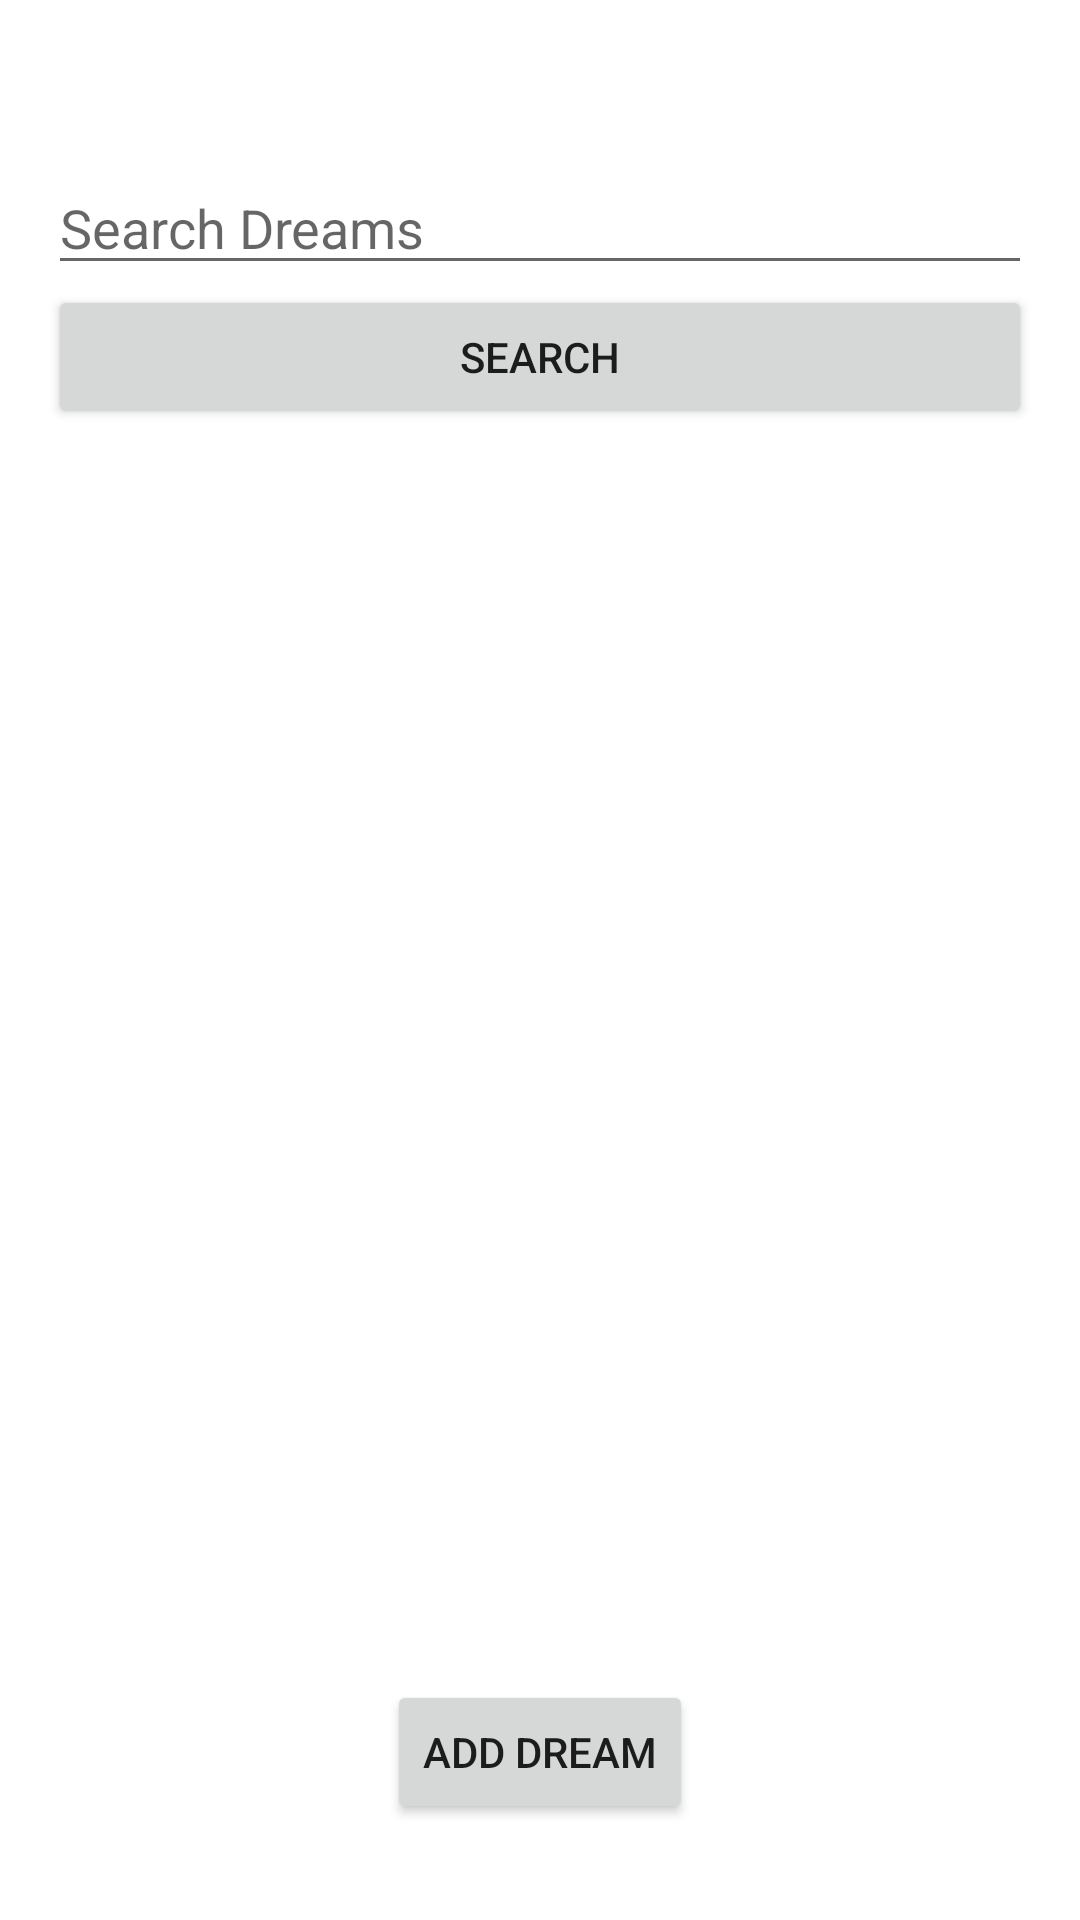

Reconstruct the res/layout file that produces this screen, plus the resources it refers to.
<!-- AndroidManifest.xml: application theme Theme.CIS_470_Term_Project -->
<!-- res/layout/activity_dream_list.xml -->
<?xml version="1.0" encoding="utf-8"?>
<LinearLayout xmlns:android="http://schemas.android.com/apk/res/android"
    android:layout_width="match_parent"
    android:layout_height="match_parent"
    android:orientation="vertical"
    android:padding="16dp">

    <TextView
        android:id="@+id/welcome_message"
        android:layout_width="wrap_content"
        android:layout_height="wrap_content"
        android:textSize="16sp"
        android:textColor="@android:color/holo_purple"
        android:layout_gravity="center_horizontal"
        android:layout_marginBottom="16dp" />

    <EditText
        android:id="@+id/search_input"
        android:layout_width="match_parent"
        android:layout_height="wrap_content"
        android:hint="Search Dreams"
        android:inputType="text" />

    <Button
        android:id="@+id/search_button"
        android:layout_width="match_parent"
        android:layout_height="wrap_content"
        android:text="Search"
        android:layout_marginBottom="16dp" />

    <ListView
        android:id="@+id/dream_list_view"
        android:layout_width="match_parent"
        android:layout_height="0dp"
        android:layout_weight="1" />

    <Button
        android:id="@+id/add_dream_button"
        android:layout_width="wrap_content"
        android:layout_height="wrap_content"
        android:text="Add Dream"
        android:layout_gravity="center_horizontal"
        android:layout_marginBottom="16dp" />
</LinearLayout>
<!-- resources referenced by this layout -->
<resources>
  <style name="Theme.CIS_470_Term_Project" parent="Theme.MaterialComponents.DayNight.DarkActionBar">
          
          <item name="colorPrimary">@color/purple_500</item>
          <item name="colorPrimaryVariant">@color/purple_700</item>
          <item name="colorOnPrimary">@color/white</item>
          
          <item name="colorSecondary">@color/teal_200</item>
          <item name="colorSecondaryVariant">@color/teal_700</item>
          <item name="colorOnSecondary">@color/black</item>
          
          <item name="android:statusBarColor">?attr/colorPrimaryVariant</item>
          
      </style>
  <!-- not gathered from this repository: default colours our renderer supplied (Android Studio template values) -->
  <color name="purple_500">#FF6200EE</color>
  <color name="purple_700">#FF3700B3</color>
  <color name="teal_200">#FF03DAC5</color>
  <color name="teal_700">#FF018786</color>
  <color name="black">#FF000000</color>
  <color name="white">#FFFFFFFF</color>
</resources>
